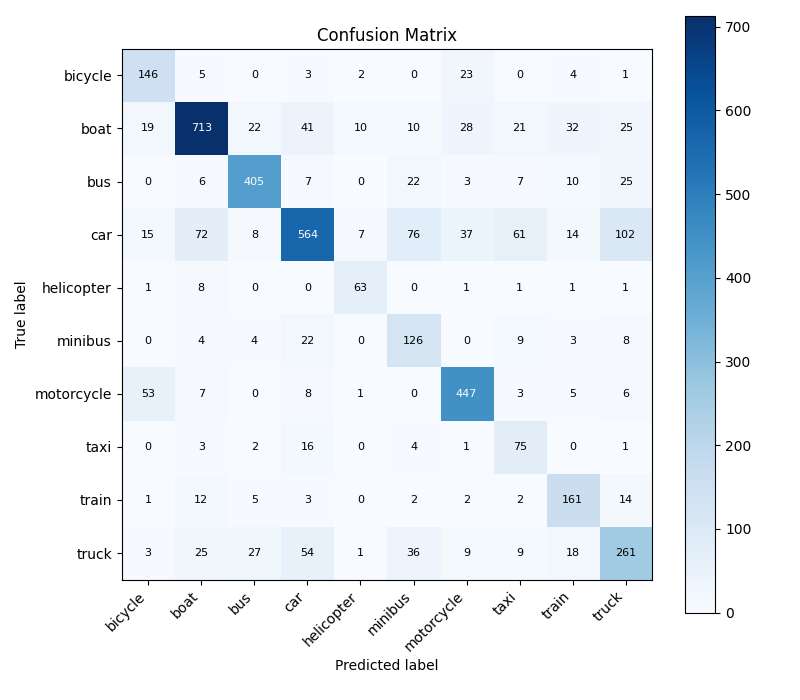

The table this chart was drawn from, first rows:
, bicycle, boat, bus, car, helicopter, minibus, motorcycle, taxi, train, truck
bicycle, 146, 5, 0, 3, 2, 0, 23, 0, 4, 1
boat, 19, 713, 22, 41, 10, 10, 28, 21, 32, 25
bus, 0, 6, 405, 7, 0, 22, 3, 7, 10, 25
car, 15, 72, 8, 564, 7, 76, 37, 61, 14, 102
helicopter, 1, 8, 0, 0, 63, 0, 1, 1, 1, 1
minibus, 0, 4, 4, 22, 0, 126, 0, 9, 3, 8
motorcycle, 53, 7, 0, 8, 1, 0, 447, 3, 5, 6
taxi, 0, 3, 2, 16, 0, 4, 1, 75, 0, 1
train, 1, 12, 5, 3, 0, 2, 2, 2, 161, 14
truck, 3, 25, 27, 54, 1, 36, 9, 9, 18, 261
